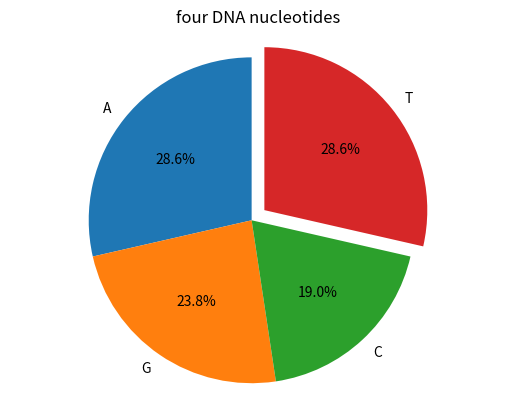

Recreate this plot in Python.
# -*- coding: utf-8 -*-
"""
Created on Wed Mar 18 09:55:23 2020

[redacted]
"""
# import necessary libraries
import matplotlib.pyplot as plt
# input DNA sequence
L='ATGCTTCAGAAAGGTCTTACG'
# count the number of these four nucleotides
a=L.count('A')
g=L.count('G')
c=L.count('C')
t=L.count('T')
print(a,g,c,t)
x=a+g+c+t
# make the frequency dictionary 
nucleotides={'A':a/x,'G':g/x,'C':c/x,'T':t/x}
print(nucleotides)
# make the pie chart
labels='A','G','C','T'
sizes=[a/x,g/x,c/x,t/x]
explode=(0,0,0,0.1)
plt.pie(sizes,explode=explode,labels=labels,autopct='%1.1f%%',shadow=False, startangle=90)
plt.axis('equal')
# add a title to the pie chart
plt.title('four DNA nucleotides')
plt.show()